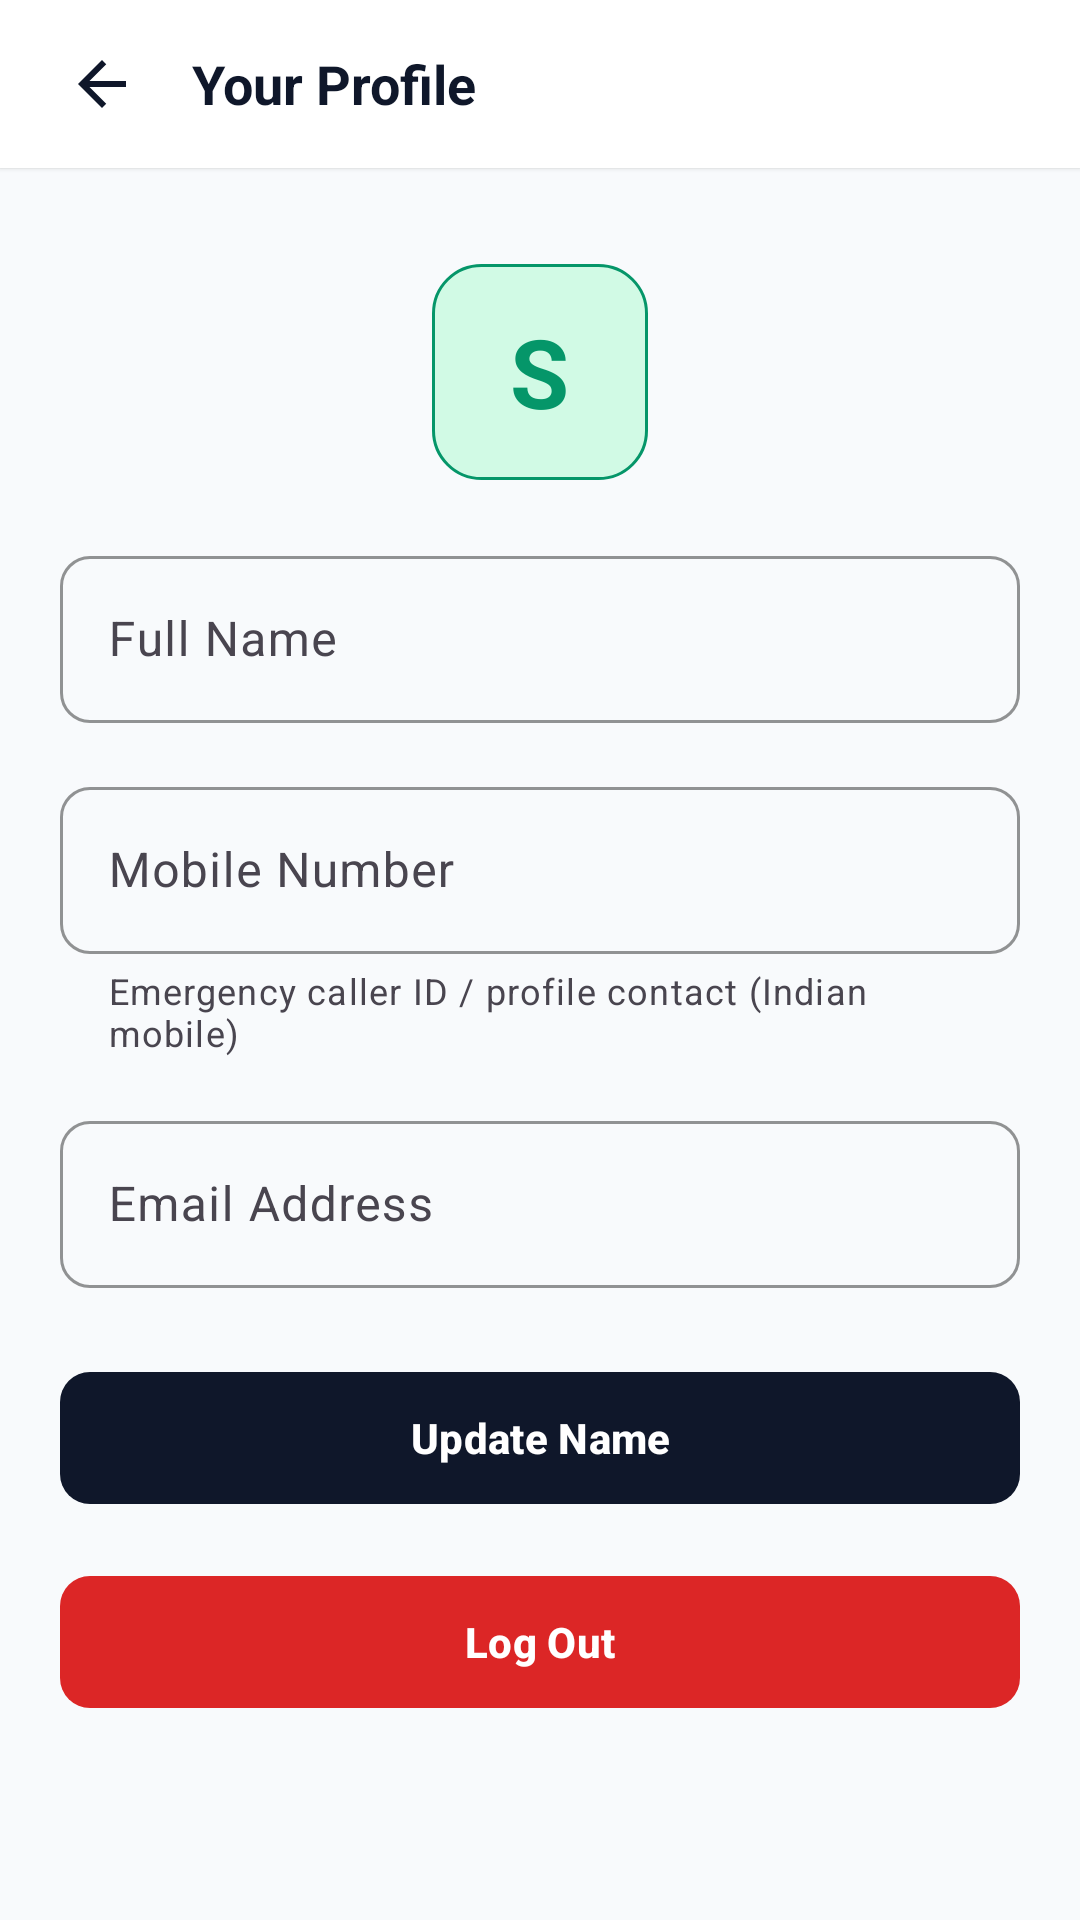

Produce the Android XML layout that renders to this screen, including the resource entries it uses.
<!-- AndroidManifest.xml: application theme Theme.SheSecure -->
<!-- res/layout/activity_profile.xml -->
<?xml version="1.0" encoding="utf-8"?>
<LinearLayout xmlns:android="http://schemas.android.com/apk/res/android"
    xmlns:app="http://schemas.android.com/apk/res-auto"
    android:layout_width="match_parent"
    android:layout_height="match_parent"
    android:orientation="vertical"
    android:background="@color/background_neutral">

    
    <RelativeLayout
        android:layout_width="match_parent"
        android:layout_height="56dp"
        android:background="@color/surface_card"
        android:elevation="1dp"
        android:paddingStart="12dp"
        android:paddingEnd="16dp">

        <ImageView
            android:id="@+id/btn_back"
            android:layout_width="44dp"
            android:layout_height="44dp"
            android:padding="10dp"
            android:background="?attr/selectableItemBackgroundBorderless"
            android:src="@drawable/ic_arrow_back"
            app:tint="@color/primary_navy"
            android:contentDescription="Back"
            android:layout_centerVertical="true" />

        <TextView
            android:layout_width="wrap_content"
            android:layout_height="wrap_content"
            android:text="@string/title_profile"
            android:textSize="18sp"
            android:textStyle="bold"
            android:textColor="@color/primary_navy"
            android:layout_toEndOf="@id/btn_back"
            android:layout_centerVertical="true"
            android:layout_marginStart="8dp" />
    </RelativeLayout>

    <ScrollView
        android:layout_width="match_parent"
        android:layout_height="0dp"
        android:layout_weight="1"
        android:padding="20dp">

        <LinearLayout
            android:layout_width="match_parent"
            android:layout_height="wrap_content"
            android:orientation="vertical">

            
            <FrameLayout
                android:layout_width="72dp"
                android:layout_height="72dp"
                android:layout_gravity="center_horizontal"
                android:layout_marginTop="12dp"
                android:layout_marginBottom="20dp"
                android:background="@drawable/bg_badge_active">

                <TextView
                    android:id="@+id/tv_profile_initial"
                    android:layout_width="wrap_content"
                    android:layout_height="wrap_content"
                    android:layout_gravity="center"
                    android:text="S"
                    android:textSize="32sp"
                    android:textStyle="bold"
                    android:textColor="@color/status_active_green" />
            </FrameLayout>

            
            <com.google.android.material.textfield.TextInputLayout
                android:id="@+id/til_profile_name"
                style="@style/Widget.SheSecure.TextInputLayout"
                android:layout_width="match_parent"
                android:layout_height="wrap_content"
                android:hint="@string/label_display_name"
                android:layout_marginBottom="16dp">

                <com.google.android.material.textfield.TextInputEditText
                    android:id="@+id/et_profile_name"
                    android:layout_width="match_parent"
                    android:layout_height="wrap_content"
                    android:inputType="textPersonName" />
            </com.google.android.material.textfield.TextInputLayout>

            
            <com.google.android.material.textfield.TextInputLayout
                android:id="@+id/til_profile_phone"
                style="@style/Widget.SheSecure.TextInputLayout"
                android:layout_width="match_parent"
                android:layout_height="wrap_content"
                android:hint="@string/label_user_phone"
                app:prefixText="+91 "
                app:helperText="Emergency caller ID / profile contact (Indian mobile)"
                android:layout_marginBottom="16dp">

                <com.google.android.material.textfield.TextInputEditText
                    android:id="@+id/et_profile_phone"
                    android:layout_width="match_parent"
                    android:layout_height="wrap_content"
                    android:inputType="phone" />
            </com.google.android.material.textfield.TextInputLayout>

            
            <com.google.android.material.textfield.TextInputLayout
                style="@style/Widget.SheSecure.TextInputLayout"
                android:layout_width="match_parent"
                android:layout_height="wrap_content"
                android:hint="@string/label_email"
                android:layout_marginBottom="24dp">

                <com.google.android.material.textfield.TextInputEditText
                    android:id="@+id/et_profile_email"
                    android:layout_width="match_parent"
                    android:layout_height="wrap_content"
                    android:enabled="false"
                    android:textColor="@color/text_secondary" />
            </com.google.android.material.textfield.TextInputLayout>

            
            <com.google.android.material.button.MaterialButton
                android:id="@+id/btn_update_profile"
                style="@style/Widget.SheSecure.Button.Primary"
                android:layout_width="match_parent"
                android:layout_height="52dp"
                android:text="@string/btn_save_profile"
                android:layout_marginBottom="16dp" />

            
            <com.google.android.material.button.MaterialButton
                android:id="@+id/btn_logout"
                style="@style/Widget.SheSecure.Button.Emergency"
                android:layout_width="match_parent"
                android:layout_height="52dp"
                android:text="@string/btn_logout" />
        </LinearLayout>
    </ScrollView>
</LinearLayout>
<!-- resources referenced by this layout -->
<resources>
  <color name="background_neutral">#F8FAFC</color>
  <color name="primary_navy">#0F172A</color>
  <color name="status_active_green">#059669</color>
  <color name="surface_card">#FFFFFF</color>
  <color name="text_secondary">#475569</color>
  <!-- drawable bg_badge_active (drawable) -->
  <?xml version="1.0" encoding="utf-8"?>
  <shape xmlns:android="http://schemas.android.com/apk/res/android"
      android:shape="rectangle">
      <solid android:color="@color/status_active_tint" />
      <stroke
          android:width="1dp"
          android:color="@color/status_active_green" />
      <corners android:radius="16dp" />
      <padding
          android:left="10dp"
          android:top="4dp"
          android:right="10dp"
          android:bottom="4dp" />
  </shape>
  <!-- drawable ic_arrow_back (drawable) -->
  <vector xmlns:android="http://schemas.android.com/apk/res/android"
      android:width="24dp"
      android:height="24dp"
      android:viewportWidth="24"
      android:viewportHeight="24"
      android:autoMirrored="true">
      <path
          android:fillColor="@color/text_primary"
          android:pathData="M20,11H7.83l5.59,-5.59L12,4l-8,8 8,8 1.41,-1.41L7.83,13H20v-2z" />
  </vector>
  <string name="btn_logout">Log Out</string>
  <string name="btn_save_profile">Update Name</string>
  <string name="label_display_name">Full Name</string>
  <string name="label_email">Email Address</string>
  <string name="label_user_phone">Mobile Number</string>
  <string name="title_profile">Your Profile</string>
  <style name="Widget.SheSecure.Button.Emergency" parent="Widget.Material3.Button">
          <item name="cornerRadius">10dp</item>
          <item name="backgroundTint">@color/emergency_red</item>
          <item name="android:textColor">@color/white</item>
          <item name="android:textStyle">bold</item>
      </style>
  <style name="Widget.SheSecure.Button.Primary" parent="Widget.Material3.Button">
          <item name="cornerRadius">10dp</item>
          <item name="backgroundTint">@color/primary_navy</item>
          <item name="android:textColor">@color/white</item>
          <item name="android:textStyle">bold</item>
      </style>
  <style name="Widget.SheSecure.TextInputLayout" parent="Widget.Material3.TextInputLayout.OutlinedBox">
          <item name="boxCornerRadiusTopStart">10dp</item>
          <item name="boxCornerRadiusTopEnd">10dp</item>
          <item name="boxCornerRadiusBottomStart">10dp</item>
          <item name="boxCornerRadiusBottomEnd">10dp</item>
          <item name="boxStrokeColor">@color/primary_navy</item>
          <item name="hintTextColor">@color/text_secondary</item>
      </style>
  <style name="Theme.SheSecure" parent="Theme.Material3.DayNight.NoActionBar">
          
          <item name="colorPrimary">@color/primary_navy</item>
          <item name="colorPrimaryDark">@color/primary_navy_dark</item>
          <item name="colorOnPrimary">@color/white</item>
          
          
          <item name="android:windowBackground">@color/background_neutral</item>
          <item name="colorSurface">@color/surface_card</item>
          <item name="colorOnSurface">@color/text_primary</item>
  
          
          <item name="android:statusBarColor">@color/background_neutral</item>
          <item name="android:windowLightStatusBar">true</item>
          <item name="android:navigationBarColor">@color/background_neutral</item>
          <item name="android:windowLightNavigationBar">true</item>
  
          
          <item name="android:textColorPrimary">@color/text_primary</item>
          <item name="android:textColorSecondary">@color/text_secondary</item>
      </style>
  <color name="status_active_tint">#D1FAE5</color>
  <color name="text_primary">#0F172A</color>
  <color name="emergency_red">#DC2626</color>
  <color name="white">#FFFFFF</color>
  <color name="primary_navy_dark">#020617</color>
</resources>
